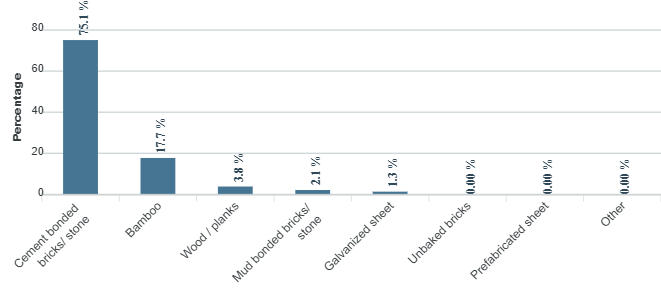

Data behind this chart, as committed beside it:
category, series-0
Cement bonded bricks/  stone, 75.1
Bamboo, 17.7
Wood / planks, 3.8
Mud bonded bricks/ stone, 2.1
Galvanized sheet, 1.3
Unbaked bricks, 0
Prefabricated sheet, 0
Other, 0
